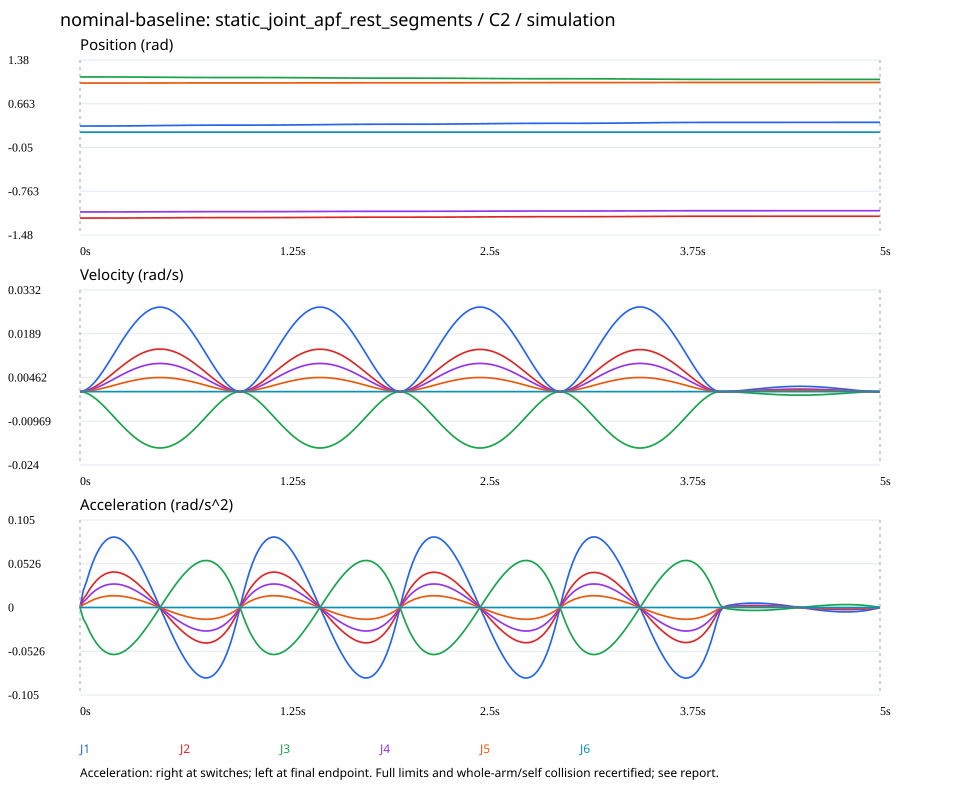

Data behind this chart, as committed beside it:
time_s, J1_rad, J2_rad, J3_rad, J4_rad, J5_rad, J6_rad, J1_rad_s, J2_rad_s, J3_rad_s, J4_rad_s, J5_rad_s, J6_rad_s, J1_rad_s2, J2_rad_s2, J3_rad_s2, J4_rad_s2, J5_rad_s2, J6_rad_s2
0.0, 0.3, -1.2, 1.1, -1.1, 1.0, 0.2, 0.0, 0.0, 0.0, 0.0, 0.0, 0.0, 0.0, 0.0, 0.0, 0.0, 0.0, 0.0
0.02, 0.3, -1.2, 1.1, -1.1, 1, 0.2, 0.0002221, 0.0001119, -0.0001481, 7.406513650720647e-05, 3.703256825082768e-05, 0.0, 0.02014, 0.01015, -0.01343, 0.006716, 0.003358, 0.0
0.04, 0.3, -1.2, 1.1, -1.1, 1, 0.2, 0.0006981, 0.0003518, -0.0004655, 0.0002328, 0.0001164, 0.0, 0.03062, 0.01543, -0.02042, 0.01021, 0.005105, 0.0
0.06, 0.3, -1.2, 1.1, -1.1, 1, 0.2, 0.001447, 0.0007291, -0.000965, 0.0004825, 0.0002412, 0.0, 0.04331, 0.02182, -0.02888, 0.01444, 0.007221, 0.0
0.08, 0.3001, -1.2, 1.1, -1.1, 1, 0.2, 0.002431, 0.001225, -0.001621, 0.0008105, 0.0004052, 0.0, 0.05413, 0.02728, -0.0361, 0.01805, 0.009025, 0.0
0.1, 0.3001, -1.2, 1.1, -1.1, 1, 0.2, 0.003612, 0.00182, -0.002409, 0.001204, 0.0006022, 0.0, 0.06317, 0.03183, -0.04213, 0.02106, 0.01053, 0.0
0.12, 0.3002, -1.2, 1.1, -1.1, 1, 0.2, 0.004957, 0.002498, -0.003306, 0.001653, 0.0008265, 0.0, 0.07051, 0.03553, -0.04702, 0.02351, 0.01175, 0.0
0.14, 0.3003, -1.2, 1.1, -1.1, 1, 0.2, 0.006433, 0.003241, -0.00429, 0.002145, 0.001072, 0.0, 0.07623, 0.03841, -0.05084, 0.02542, 0.01271, 0.0
0.16, 0.3005, -1.2, 1.1, -1.1, 1, 0.2, 0.008007, 0.004034, -0.005339, 0.00267, 0.001335, 0.0, 0.08042, 0.04052, -0.05363, 0.02682, 0.01341, 0.0
0.18, 0.3006, -1.2, 1.1, -1.1, 1, 0.2, 0.009649, 0.004862, -0.006435, 0.003218, 0.001609, 0.0, 0.08317, 0.04191, -0.05546, 0.02773, 0.01387, 0.0
0.2, 0.3009, -1.2, 1.099, -1.1, 1, 0.2, 0.01133, 0.005711, -0.007558, 0.003779, 0.001889, 0.0, 0.08456, 0.04261, -0.05639, 0.02819, 0.0141, 0.0
0.22, 0.3011, -1.199, 1.099, -1.1, 1, 0.2, 0.01303, 0.006566, -0.008691, 0.004345, 0.002173, 0.0, 0.08467, 0.04266, -0.05647, 0.02823, 0.01412, 0.0
0.24, 0.3014, -1.199, 1.099, -1.1, 1, 0.2, 0.01472, 0.007417, -0.009817, 0.004908, 0.002454, 0.0, 0.08359, 0.04212, -0.05575, 0.02787, 0.01394, 0.0
0.26, 0.3017, -1.199, 1.099, -1.099, 1, 0.2, 0.01638, 0.008251, -0.01092, 0.00546, 0.00273, 0.0, 0.08141, 0.04102, -0.05429, 0.02715, 0.01357, 0.0
0.28, 0.302, -1.199, 1.099, -1.099, 1, 0.2, 0.01798, 0.009058, -0.01199, 0.005994, 0.002997, 0.0, 0.07821, 0.03941, -0.05216, 0.02608, 0.01304, 0.0
0.3, 0.3024, -1.199, 1.098, -1.099, 1, 0.2, 0.0195, 0.009828, -0.01301, 0.006503, 0.003252, 0.0, 0.07408, 0.03733, -0.0494, 0.0247, 0.01235, 0.0
0.32, 0.3028, -1.199, 1.098, -1.099, 1, 0.2, 0.02094, 0.01055, -0.01396, 0.006982, 0.003491, 0.0, 0.06909, 0.03481, -0.04608, 0.02304, 0.01152, 0.0
0.34, 0.3032, -1.198, 1.098, -1.099, 1.001, 0.2, 0.02227, 0.01122, -0.01485, 0.007425, 0.003712, 0.0, 0.06334, 0.03192, -0.04224, 0.02112, 0.01056, 0.0
0.36, 0.3037, -1.198, 1.098, -1.099, 1.001, 0.2, 0.02347, 0.01183, -0.01565, 0.007827, 0.003913, 0.0, 0.05691, 0.02868, -0.03795, 0.01898, 0.009488, 0.0
0.38, 0.3042, -1.198, 1.097, -1.099, 1.001, 0.2, 0.02454, 0.01237, -0.01637, 0.008184, 0.004092, 0.0, 0.04988, 0.02514, -0.03327, 0.01663, 0.008317, 0.0
0.4, 0.3047, -1.198, 1.097, -1.098, 1.001, 0.2, 0.02547, 0.01283, -0.01698, 0.008492, 0.004246, 0.0, 0.04235, 0.02134, -0.02824, 0.01412, 0.00706, 0.0
0.42, 0.3052, -1.197, 1.097, -1.098, 1.001, 0.2, 0.02624, 0.01322, -0.0175, 0.008749, 0.004374, 0.0, 0.03439, 0.01733, -0.02293, 0.01147, 0.005733, 0.0
0.44, 0.3057, -1.197, 1.096, -1.098, 1.001, 0.2, 0.02684, 0.01353, -0.0179, 0.008951, 0.004475, 0.0, 0.02609, 0.01315, -0.0174, 0.008699, 0.00435, 0.0
0.46, 0.3063, -1.197, 1.096, -1.098, 1.001, 0.2, 0.02728, 0.01375, -0.01819, 0.009097, 0.004548, 0.0, 0.01753, 0.008835, -0.01169, 0.005847, 0.002923, 0.0
0.48, 0.3068, -1.197, 1.095, -1.098, 1.001, 0.2, 0.02755, 0.01388, -0.01837, 0.009185, 0.004592, 0.0, 0.00881, 0.004439, -0.005875, 0.002938, 0.001469, 0.0
0.5, 0.3074, -1.196, 1.095, -1.098, 1.001, 0.2, 0.02763, 0.01392, -0.01843, 0.009214, 0.004607, 0.0, 0.0, -1.3877787807814457e-13, 0.0, -1.3877787807814457e-13, 1.3877787807814457e-13, 0.0
0.52, 0.3079, -1.196, 1.095, -1.097, 1.001, 0.2, 0.02755, 0.01388, -0.01837, 0.009185, 0.004592, 0.0, -0.00881, -0.004439, 0.005875, -0.002938, -0.001469, 0.0
0.54, 0.3085, -1.196, 1.094, -1.097, 1.001, 0.2, 0.02728, 0.01375, -0.01819, 0.009097, 0.004548, 0.0, -0.01753, -0.008835, 0.01169, -0.005847, -0.002923, 0.0
0.56, 0.309, -1.195, 1.094, -1.097, 1.002, 0.2, 0.02684, 0.01353, -0.0179, 0.008951, 0.004475, 0.0, -0.02609, -0.01315, 0.0174, -0.008699, -0.00435, 0.0
0.58, 0.3096, -1.195, 1.094, -1.097, 1.002, 0.2, 0.02624, 0.01322, -0.0175, 0.008749, 0.004374, 0.0, -0.03439, -0.01733, 0.02293, -0.01147, -0.005733, 0.0
0.6, 0.3101, -1.195, 1.093, -1.097, 1.002, 0.2, 0.02547, 0.01283, -0.01698, 0.008492, 0.004246, 0.0, -0.04235, -0.02134, 0.02824, -0.01412, -0.00706, 0.0
0.62, 0.3106, -1.195, 1.093, -1.096, 1.002, 0.2, 0.02454, 0.01237, -0.01637, 0.008184, 0.004092, 0.0, -0.04988, -0.02514, 0.03327, -0.01663, -0.008317, 0.0
0.64, 0.3111, -1.194, 1.093, -1.096, 1.002, 0.2, 0.02347, 0.01183, -0.01565, 0.007827, 0.003913, 0.0, -0.05691, -0.02868, 0.03795, -0.01898, -0.009488, 0.0
0.66, 0.3115, -1.194, 1.092, -1.096, 1.002, 0.2, 0.02227, 0.01122, -0.01485, 0.007425, 0.003712, 0.0, -0.06334, -0.03192, 0.04224, -0.02112, -0.01056, 0.0
0.68, 0.3119, -1.194, 1.092, -1.096, 1.002, 0.2, 0.02094, 0.01055, -0.01396, 0.006982, 0.003491, 0.0, -0.06909, -0.03481, 0.04608, -0.02304, -0.01152, 0.0
0.7, 0.3123, -1.194, 1.092, -1.096, 1.002, 0.2, 0.0195, 0.009828, -0.01301, 0.006503, 0.003252, 0.0, -0.07408, -0.03733, 0.0494, -0.0247, -0.01235, 0.0
0.72, 0.3127, -1.194, 1.092, -1.096, 1.002, 0.2, 0.01798, 0.009058, -0.01199, 0.005994, 0.002997, 0.0, -0.07821, -0.03941, 0.05216, -0.02608, -0.01304, 0.0
0.74, 0.3131, -1.193, 1.091, -1.096, 1.002, 0.2, 0.01638, 0.008251, -0.01092, 0.00546, 0.00273, 0.0, -0.08141, -0.04102, 0.05429, -0.02715, -0.01357, 0.0
0.76, 0.3134, -1.193, 1.091, -1.096, 1.002, 0.2, 0.01472, 0.007417, -0.009817, 0.004908, 0.002454, 0.0, -0.08359, -0.04212, 0.05575, -0.02787, -0.01394, 0.0
0.78, 0.3137, -1.193, 1.091, -1.095, 1.002, 0.2, 0.01303, 0.006566, -0.008691, 0.004345, 0.002173, 0.0, -0.08467, -0.04266, 0.05647, -0.02823, -0.01412, 0.0
0.8, 0.3139, -1.193, 1.091, -1.095, 1.002, 0.2, 0.01133, 0.005711, -0.007558, 0.003779, 0.001889, 0.0, -0.08456, -0.04261, 0.05639, -0.02819, -0.0141, 0.0
0.82, 0.3141, -1.193, 1.091, -1.095, 1.002, 0.2, 0.009649, 0.004862, -0.006435, 0.003218, 0.001609, 0.0, -0.08317, -0.04191, 0.05546, -0.02773, -0.01387, 0.0
0.84, 0.3143, -1.193, 1.09, -1.095, 1.002, 0.2, 0.008007, 0.004034, -0.005339, 0.00267, 0.001335, 0.0, -0.08042, -0.04052, 0.05363, -0.02682, -0.01341, 0.0
0.86, 0.3144, -1.193, 1.09, -1.095, 1.002, 0.2, 0.006433, 0.003241, -0.00429, 0.002145, 0.001072, 0.0, -0.07623, -0.03841, 0.05084, -0.02542, -0.01271, 0.0
0.88, 0.3145, -1.193, 1.09, -1.095, 1.002, 0.2, 0.004957, 0.002498, -0.003306, 0.001653, 0.0008265, 0.0, -0.07051, -0.03553, 0.04702, -0.02351, -0.01175, 0.0
0.9, 0.3146, -1.193, 1.09, -1.095, 1.002, 0.2, 0.003612, 0.00182, -0.002409, 0.001204, 0.0006022, 0.0, -0.06317, -0.03183, 0.04213, -0.02106, -0.01053, 0.0
0.92, 0.3147, -1.193, 1.09, -1.095, 1.002, 0.2, 0.002431, 0.001225, -0.001621, 0.0008105, 0.0004052, 0.0, -0.05413, -0.02728, 0.0361, -0.01805, -0.009025, 0.0
0.94, 0.3147, -1.193, 1.09, -1.095, 1.002, 0.2, 0.001447, 0.0007291, -0.000965, 0.0004825, 0.0002412, 0.0, -0.04331, -0.02182, 0.02888, -0.01444, -0.007221, 0.0
0.96, 0.3147, -1.193, 1.09, -1.095, 1.002, 0.2, 0.0006981, 0.0003518, -0.0004655, 0.0002328, 0.0001164, 0.0, -0.03062, -0.01543, 0.02042, -0.01021, -0.005105, 0.0
0.98, 0.3148, -1.193, 1.09, -1.095, 1.002, 0.2, 0.0002221, 0.0001119, -0.0001481, 7.406513650720647e-05, 3.703256825082768e-05, 0.0, -0.01602, -0.008074, 0.01068, -0.005342, -0.002671, 0.0
1.0, 0.3148, -1.193, 1.09, -1.095, 1.002, 0.2, 5.727412654976671e-05, 2.8799519136146756e-05, -3.81974739338542e-05, 1.9098736969702657e-05, 9.549368479300213e-06, 0.0, 2.9287133482269745e-06, -1.0064444000423833e-05, -2.4356963668203946e-06, 1.2178480446323192e-06, 6.089241610940377e-07, 0.0
1.02, 0.3148, -1.193, 1.09, -1.095, 1.002, 0.2, 0.0002222, 0.0001115, -0.0001482, 7.411385042899177e-05, 3.705692521727144e-05, 0.0, 0.01603, 0.008042, -0.01069, 0.005346, 0.002673, 0.0
1.04, 0.3148, -1.193, 1.09, -1.095, 1.002, 0.2, 0.0006985, 0.0003505, -0.0004659, 0.0002329, 0.0001165, 0.0, 0.03064, 0.01537, -0.02043, 0.01022, 0.005109, 0.0
1.06, 0.3148, -1.193, 1.09, -1.095, 1.002, 0.2, 0.001448, 0.0007265, -0.0009656, 0.0004828, 0.0002414, 0.0, 0.04334, 0.02175, -0.0289, 0.01445, 0.007226, 0.0
1.08, 0.3148, -1.193, 1.09, -1.095, 1.002, 0.2, 0.002432, 0.00122, -0.001622, 0.000811, 0.0004055, 0.0, 0.05416, 0.02718, -0.03612, 0.01806, 0.009031, 0.0
1.1, 0.3149, -1.193, 1.09, -1.095, 1.002, 0.2, 0.003614, 0.001814, -0.002411, 0.001205, 0.0006026, 0.0, 0.0632, 0.03172, -0.04215, 0.02108, 0.01054, 0.0
1.12, 0.315, -1.192, 1.09, -1.095, 1.002, 0.2, 0.00496, 0.002489, -0.003308, 0.001654, 0.000827, 0.0, 0.07054, 0.0354, -0.04705, 0.02353, 0.01176, 0.0
1.14, 0.3151, -1.192, 1.09, -1.095, 1.003, 0.2, 0.006436, 0.00323, -0.004293, 0.002146, 0.001073, 0.0, 0.07627, 0.03827, -0.05087, 0.02543, 0.01272, 0.0
1.16, 0.3152, -1.192, 1.09, -1.095, 1.003, 0.2, 0.008011, 0.00402, -0.005343, 0.002671, 0.001336, 0.0, 0.08046, 0.04038, -0.05367, 0.02683, 0.01342, 0.0
1.18, 0.3154, -1.192, 1.09, -1.095, 1.003, 0.2, 0.009655, 0.004845, -0.006439, 0.00322, 0.00161, 0.0, 0.08321, 0.04176, -0.0555, 0.02775, 0.01388, 0.0
... 191 more rows
